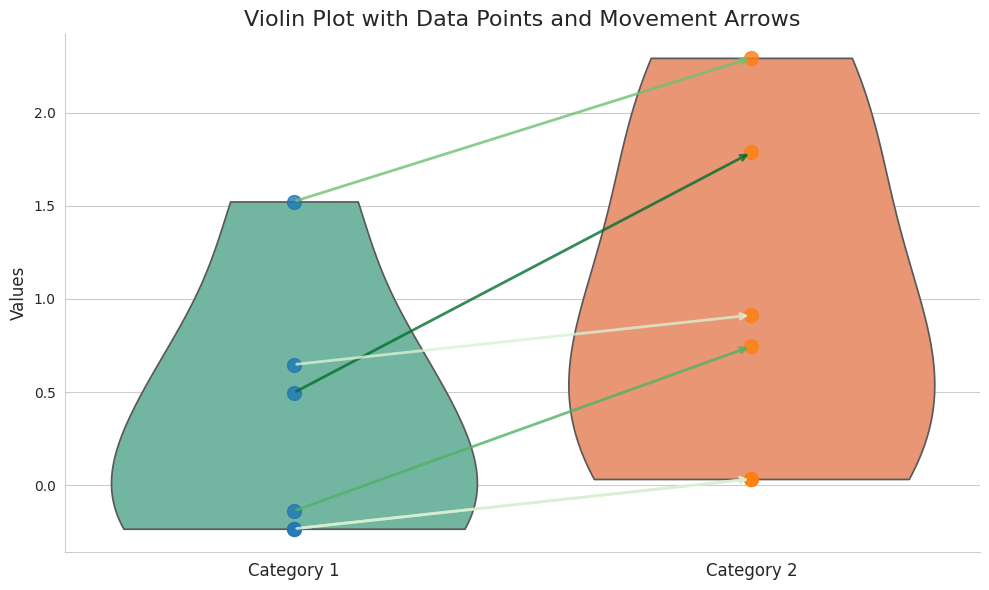

The matplotlib source for this figure:
'''
"""
This script creates a visualization consisting of two violin plots with the following features:

1. Two categories of data represented as violin plots side by side.
2. Individual data points plotted within each violin plot ala a beeswarm plot.
3. Arrows connecting corresponding data points between the two violin plots, 
   showing how each point "moved" from one category to the other.

The resulting plot provides a clear visual representation of:
- The distribution of data in each category (through the violin plots)
- The individual data points (as scatter plots within the violins)
- The change or movement of each data point between categories (via connecting arrows)

This visualization is particularly useful for comparing paired data or 
showing before-and-after scenarios where you want to highlight both the 
overall distribution changes and individual data point movements.
"""
'''


import numpy as np
import matplotlib.pyplot as plt
import seaborn as sns
from scipy import stats

# Set the style and color palette
sns.set_style("whitegrid")
sns.set_palette("Set2")

np.random.seed(42)  # For reproducibility
category1 = np.random.normal(0, 1, 6)
category2 = category1 + np.random.normal(0.5, 0.5, 6)  # Simulating movement

fig, ax = plt.subplots(figsize=(10, 6))

# Create violin plots using Seaborn
sns.violinplot(data=[category1, category2], ax=ax, inner=None, cut=0)

# Function to get color based on change
def get_color(change):
    if change > 0:
        return plt.cm.Greens(min(change / 1.5, 1))  # Cap at 1
    else:
        return plt.cm.Reds(min(-change / 1.5, 1))  # Cap at 1

# Add individual points and arrows
for i, (c1, c2) in enumerate(zip(category1, category2)):
    ax.scatter(0, c1, color='#1f77b4', alpha=0.8, s=100, zorder=3)
    ax.scatter(1, c2, color='#ff7f0e', alpha=0.8, s=100, zorder=3)
    
    # Straight arrows with color based on change
    change = c2 - c1
    color = get_color(change)
    ax.annotate('', xy=(1, c2), xytext=(0, c1),
                arrowprops=dict(arrowstyle='->', color=color, alpha=0.8,
                                linewidth=2, connectionstyle="arc3,rad=0"))

# Customize the plot
ax.set_title('Violin Plot with Data Points and Movement Arrows', fontsize=16)
ax.set_ylabel('Values', fontsize=12)
ax.set_xticks([0, 1])
ax.set_xticklabels(['Category 1', 'Category 2'], fontsize=12)
ax.set_xlim(-0.5, 1.5)

# Remove top and right spines
sns.despine()

plt.tight_layout()
plt.show()
